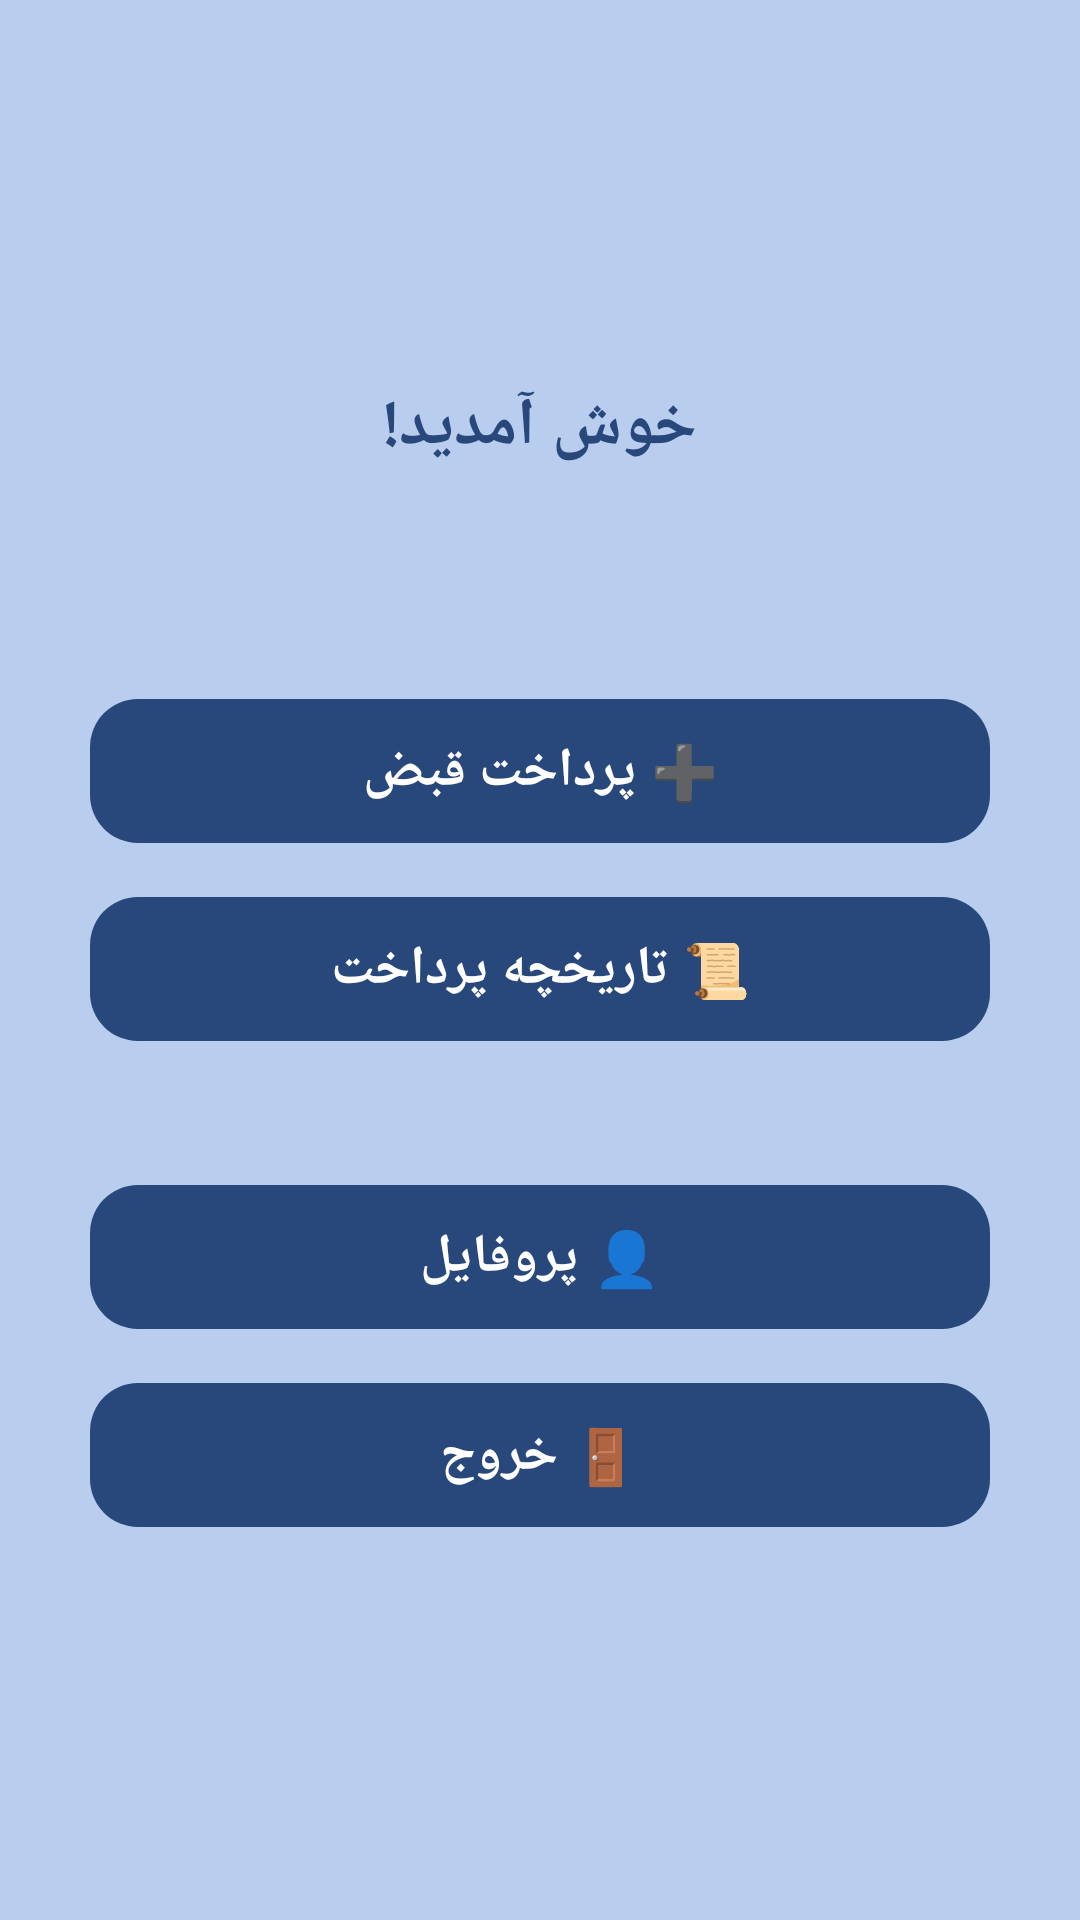

Android layout source for this screen:
<!-- AndroidManifest.xml: application theme Theme.BillPayment -->
<!-- res/layout/activity_main.xml -->
<LinearLayout xmlns:android="http://schemas.android.com/apk/res/android"
    android:layout_width="match_parent"
    android:layout_height="match_parent"
    xmlns:app="http://schemas.android.com/apk/res-auto"
    android:background="@color/beauBlue"
    android:gravity="center"
    android:orientation="vertical"
    android:padding="24dp">

    <TextView
        android:layout_width="wrap_content"
        android:layout_height="wrap_content"
        android:layout_marginBottom="32dp"
        android:text="خوش آمدید!"
        android:textColor="@color/metallicBlue"
        android:textSize="22sp"
        android:textStyle="bold" />

    <com.google.android.material.button.MaterialButton
        android:id="@+id/btnPayBill"
        android:layout_width="300dp"
        android:layout_height="56dp"
        android:layout_marginTop="40dp"
        android:text="➕ پرداخت قبض"
        android:textColor="@color/white"
        android:textSize="18sp"
        android:textStyle="bold"
        app:cornerRadius="16dp"
        app:backgroundTint="@color/metallicBlue"
        app:elevation="6dp"
        app:rippleColor="@color/blueGray"/>
    <com.google.android.material.button.MaterialButton
        android:id="@+id/btnHistory"
        android:layout_width="300dp"
        android:layout_height="56dp"
        android:layout_marginTop="10dp"
        android:text="📜 تاریخچه پرداخت"
        android:textColor="@color/white"
        android:textSize="18sp"
        android:textStyle="bold"
        app:cornerRadius="16dp"
        app:backgroundTint="@color/metallicBlue"
        app:elevation="6dp"
        app:rippleColor="@color/blueGray"/>
    <com.google.android.material.button.MaterialButton
        android:id="@+id/btnProfile"
        android:layout_width="300dp"
        android:layout_height="56dp"
        android:layout_marginTop="40dp"
        android:text="👤 پروفایل"
        android:textColor="@color/white"
        android:textSize="18sp"
        android:textStyle="bold"
        app:cornerRadius="16dp"
        app:backgroundTint="@color/metallicBlue"
        app:elevation="6dp"
        app:rippleColor="@color/blueGray"/>
    <com.google.android.material.button.MaterialButton
        android:id="@+id/btnLogout"
        android:layout_width="300dp"
        android:layout_height="56dp"
        android:layout_marginTop="10dp"
        android:text="🚪 خروج"
        android:textColor="@color/white"
        android:textSize="18sp"
        android:textStyle="bold"
        app:cornerRadius="16dp"
        app:backgroundTint="@color/metallicBlue"
        app:elevation="6dp"
        app:rippleColor="@color/blueGray"/>

</LinearLayout>
<!-- resources referenced by this layout -->
<resources>
  <color name="beauBlue">#b9cdee</color>
  <color name="blueGray">#6e94cf</color>
  <color name="metallicBlue">#28487b</color>
  <color name="white">#FFFFFFFF</color>
  <style name="Theme.BillPayment" parent="Base.Theme.BillPayment" />
  <style name="Base.Theme.BillPayment" parent="Theme.Material3.DayNight.NoActionBar">
          
          
      </style>
</resources>
